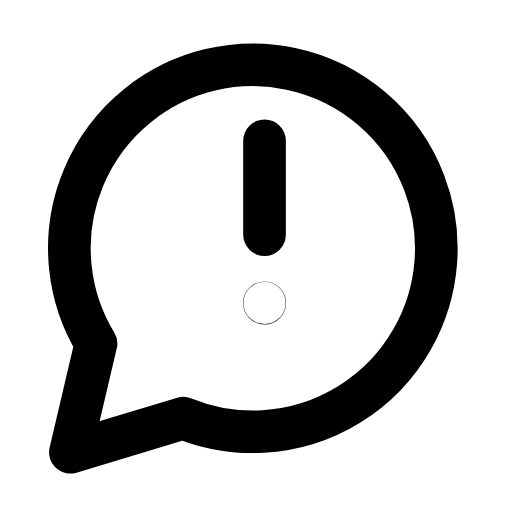
t = 0.00 s
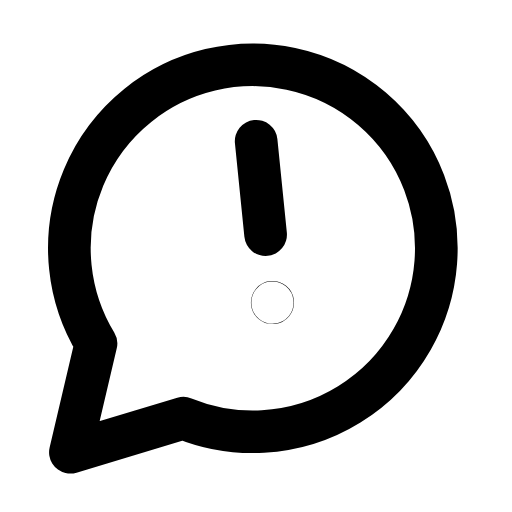
t = 0.26 s
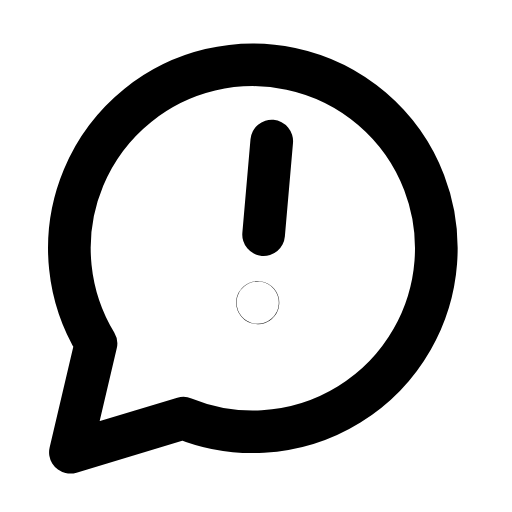
t = 0.53 s
t = 0.78 s: frame unchanged from t = 0.00 s, image omitted
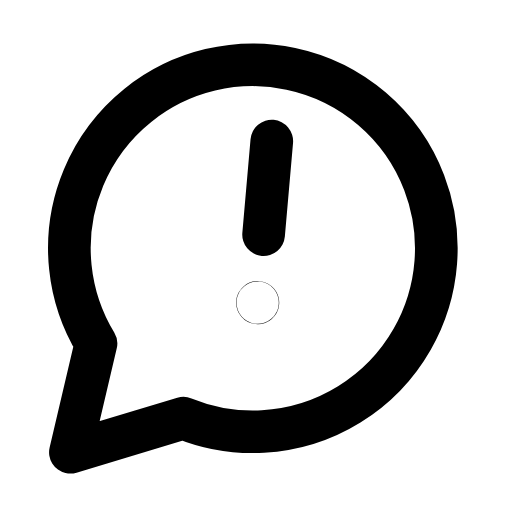
t = 1.06 s
t = 1.33 s: frame unchanged from t = 0.00 s, image omitted

The animated SVG that drew these frames (rendered in a browser with its animation timeline set to each time). Animation: 1 SMIL element (animateTransform=1); one cycle of 1.60 s, repeats indefinitely.

<svg xmlns="http://www.w3.org/2000/svg" width="24" height="24" viewBox="0 0 24 24" fill="none"><path stroke="currentColor" stroke-width="2" stroke-linecap="round" stroke-linejoin="round" fill="none" d="M8.6 19.6A8.6 8.6 0 1 0 4.5 16.1L3.3 21.2Z"></path><g><animateTransform attributeName="transform" type="rotate" values="0 12.4 10.5;0 12.4 10.5;-7 12.4 10.5;5 12.4 10.5;0 12.4 10.5;0 12.4 10.5;5 12.4 10.5;-7 12.4 10.5;0 12.4 10.5;0 12.4 10.5;0 12.4 10.5" keyTimes="0;0.135;0.2475;0.36;0.45;0.6;0.66;0.735;0.81;0.9;1" dur="1.6s" repeatCount="indefinite" calcMode="spline" keySplines="0.16 1 0.3 1;0.16 1 0.3 1;0.16 1 0.3 1;0.16 1 0.3 1;0.16 1 0.3 1;0.16 1 0.3 1;0.16 1 0.3 1;0.16 1 0.3 1;0.16 1 0.3 1;0.16 1 0.3 1"/><line stroke="currentColor" stroke-width="2" stroke-linecap="round" stroke-linejoin="round" fill="none" x1="12.4" y1="6.6" x2="12.4" y2="11"></line><circle stroke="currentColor" stroke-width="2" stroke-linecap="round" stroke-linejoin="round" fill="none" cx="12.4" cy="14.2" r="0.01"></circle></g></svg>
